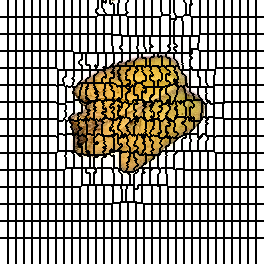

The file beside this chart, header and first rows:
0, 0, 0, 0, 0, 0, 0, 0, 1, 1, 1, 1, 1, 1, 1, 1, 2, 2, 2, 2, 2, 2, 2, 2
0, 0, 0, 0, 0, 0, 0, 0, 1, 1, 1, 1, 1, 1, 1, 1, 2, 2, 2, 2, 2, 2, 2, 2
0, 0, 0, 0, 0, 0, 0, 0, 1, 1, 1, 1, 1, 1, 1, 1, 2, 2, 2, 2, 2, 2, 2, 2
0, 0, 0, 0, 0, 0, 0, 0, 1, 1, 1, 1, 1, 1, 1, 1, 2, 2, 2, 2, 2, 2, 2, 2
0, 0, 0, 0, 0, 0, 0, 0, 1, 1, 1, 1, 1, 1, 1, 1, 2, 2, 2, 2, 2, 2, 2, 2
0, 0, 0, 0, 0, 0, 0, 0, 1, 1, 1, 1, 1, 1, 1, 1, 2, 2, 2, 2, 2, 2, 2, 2
0, 0, 0, 0, 0, 0, 0, 0, 1, 1, 1, 1, 1, 1, 1, 1, 2, 2, 2, 2, 2, 2, 2, 2
0, 0, 0, 0, 0, 0, 0, 0, 1, 1, 1, 1, 1, 1, 1, 1, 2, 2, 2, 2, 2, 2, 2, 2
0, 0, 0, 0, 0, 0, 0, 0, 1, 1, 1, 1, 1, 1, 1, 1, 2, 2, 2, 2, 2, 2, 2, 2
0, 0, 0, 0, 0, 0, 0, 0, 1, 1, 1, 1, 1, 1, 1, 1, 2, 2, 2, 2, 2, 2, 2, 2
0, 0, 0, 0, 0, 0, 0, 0, 1, 1, 1, 1, 1, 1, 1, 1, 2, 2, 2, 2, 2, 2, 2, 2
0, 0, 0, 0, 0, 0, 0, 0, 1, 1, 1, 1, 1, 1, 1, 1, 2, 2, 2, 2, 2, 2, 2, 2
0, 0, 0, 0, 0, 0, 0, 0, 1, 1, 1, 1, 1, 1, 1, 1, 2, 2, 2, 2, 2, 2, 2, 2
0, 0, 0, 0, 0, 0, 0, 0, 1, 1, 1, 1, 1, 1, 1, 1, 2, 2, 2, 2, 2, 2, 2, 2
0, 0, 0, 0, 0, 0, 0, 0, 1, 1, 1, 1, 1, 1, 1, 1, 2, 2, 2, 2, 2, 2, 2, 2
0, 0, 0, 0, 0, 0, 0, 0, 1, 1, 1, 1, 1, 1, 1, 1, 2, 2, 2, 2, 2, 2, 2, 2
0, 0, 0, 0, 0, 0, 0, 0, 1, 1, 1, 1, 1, 1, 1, 1, 2, 2, 2, 2, 2, 2, 2, 2
40, 40, 40, 40, 40, 40, 40, 40, 41, 41, 41, 41, 41, 41, 41, 41, 42, 42, 42, 42, 42, 42, 42, 42
40, 40, 40, 40, 40, 40, 40, 40, 41, 41, 41, 41, 41, 41, 41, 41, 42, 42, 42, 42, 42, 42, 42, 42
40, 40, 40, 40, 40, 40, 40, 40, 41, 41, 41, 41, 41, 41, 41, 41, 42, 42, 42, 42, 42, 42, 42, 42
40, 40, 40, 40, 40, 40, 40, 40, 41, 41, 41, 41, 41, 41, 41, 41, 42, 42, 42, 42, 42, 42, 42, 42
40, 40, 40, 40, 40, 40, 40, 40, 41, 41, 41, 41, 41, 41, 41, 41, 42, 42, 42, 42, 42, 42, 42, 42
40, 40, 40, 40, 40, 40, 40, 40, 41, 41, 41, 41, 41, 41, 41, 41, 42, 42, 42, 42, 42, 42, 42, 42
40, 40, 40, 40, 40, 40, 40, 40, 41, 41, 41, 41, 41, 41, 41, 41, 42, 42, 42, 42, 42, 42, 42, 42
40, 40, 40, 40, 40, 40, 40, 40, 41, 41, 41, 41, 41, 41, 41, 41, 42, 42, 42, 42, 42, 42, 42, 42
40, 40, 40, 40, 40, 40, 40, 40, 41, 41, 41, 41, 41, 41, 41, 41, 42, 42, 42, 42, 42, 42, 42, 42
40, 40, 40, 40, 40, 40, 40, 40, 41, 41, 41, 41, 41, 41, 41, 41, 42, 42, 42, 42, 42, 42, 42, 42
40, 40, 40, 40, 40, 40, 40, 40, 41, 41, 41, 41, 41, 41, 41, 41, 42, 42, 42, 42, 42, 42, 42, 42
40, 40, 40, 40, 40, 40, 40, 40, 41, 41, 41, 41, 41, 41, 41, 41, 42, 42, 42, 42, 42, 42, 42, 42
40, 40, 40, 40, 40, 40, 40, 40, 41, 41, 41, 41, 41, 41, 41, 41, 42, 42, 42, 42, 42, 42, 42, 42
40, 40, 40, 40, 40, 40, 40, 40, 41, 41, 41, 41, 41, 41, 41, 41, 42, 42, 42, 42, 42, 42, 42, 42
40, 40, 40, 40, 40, 40, 40, 40, 41, 41, 41, 41, 41, 41, 41, 41, 42, 42, 42, 42, 42, 42, 42, 42
40, 40, 40, 40, 40, 40, 40, 40, 41, 41, 41, 41, 41, 41, 41, 41, 42, 42, 42, 42, 42, 42, 42, 42
40, 40, 40, 40, 40, 40, 40, 40, 41, 41, 41, 41, 41, 41, 41, 41, 42, 42, 42, 42, 42, 42, 42, 42
67, 67, 67, 67, 67, 67, 67, 67, 68, 68, 68, 68, 68, 68, 68, 68, 69, 69, 69, 69, 69, 69, 69, 69
67, 67, 67, 67, 67, 67, 67, 67, 68, 68, 68, 68, 68, 68, 68, 68, 69, 69, 69, 69, 69, 69, 69, 69
67, 67, 67, 67, 67, 67, 67, 67, 68, 68, 68, 68, 68, 68, 68, 68, 69, 69, 69, 69, 69, 69, 69, 69
67, 67, 67, 67, 67, 67, 67, 67, 68, 68, 68, 68, 68, 68, 68, 68, 69, 69, 69, 69, 69, 69, 69, 69
67, 67, 67, 67, 67, 67, 67, 67, 68, 68, 68, 68, 68, 68, 68, 68, 69, 69, 69, 69, 69, 69, 69, 69
67, 67, 67, 67, 67, 67, 67, 67, 68, 68, 68, 68, 68, 68, 68, 68, 69, 69, 69, 69, 69, 69, 69, 69
67, 67, 67, 67, 67, 67, 67, 67, 68, 68, 68, 68, 68, 68, 68, 68, 69, 69, 69, 69, 69, 69, 69, 69
67, 67, 67, 67, 67, 67, 67, 67, 68, 68, 68, 68, 68, 68, 68, 68, 69, 69, 69, 69, 69, 69, 69, 69
67, 67, 67, 67, 67, 67, 67, 67, 68, 68, 68, 68, 68, 68, 68, 68, 69, 69, 69, 69, 69, 69, 69, 69
67, 67, 67, 67, 67, 67, 67, 67, 68, 68, 68, 68, 68, 68, 68, 68, 69, 69, 69, 69, 69, 69, 69, 69
67, 67, 67, 67, 67, 67, 67, 67, 68, 68, 68, 68, 68, 68, 68, 68, 69, 69, 69, 69, 69, 69, 69, 69
67, 67, 67, 67, 67, 67, 67, 67, 68, 68, 68, 68, 68, 68, 68, 68, 69, 69, 69, 69, 69, 69, 69, 69
67, 67, 67, 67, 67, 67, 67, 67, 68, 68, 68, 68, 68, 68, 68, 68, 69, 69, 69, 69, 69, 69, 69, 69
67, 67, 67, 67, 67, 67, 67, 67, 68, 68, 68, 68, 68, 68, 68, 68, 69, 69, 69, 69, 69, 69, 69, 69
67, 67, 67, 67, 67, 67, 67, 67, 68, 68, 68, 68, 68, 68, 68, 68, 69, 69, 69, 69, 69, 69, 69, 69
67, 67, 67, 67, 67, 67, 67, 67, 68, 68, 68, 68, 68, 68, 68, 68, 69, 69, 69, 69, 69, 69, 69, 69
67, 67, 67, 67, 67, 67, 67, 67, 68, 68, 68, 68, 68, 68, 68, 68, 69, 69, 69, 69, 69, 69, 69, 69
102, 102, 102, 102, 102, 102, 102, 102, 103, 103, 103, 103, 103, 103, 103, 103, 104, 104, 104, 104, 104, 104, 104, 104
102, 102, 102, 102, 102, 102, 102, 102, 103, 103, 103, 103, 103, 103, 103, 103, 104, 104, 104, 104, 104, 104, 104, 104
102, 102, 102, 102, 102, 102, 102, 102, 103, 103, 103, 103, 103, 103, 103, 103, 104, 104, 104, 104, 104, 104, 104, 104
102, 102, 102, 102, 102, 102, 102, 102, 103, 103, 103, 103, 103, 103, 103, 103, 104, 104, 104, 104, 104, 104, 104, 104
102, 102, 102, 102, 102, 102, 102, 102, 103, 103, 103, 103, 103, 103, 103, 103, 104, 104, 104, 104, 104, 104, 104, 104
102, 102, 102, 102, 102, 102, 102, 102, 103, 103, 103, 103, 103, 103, 103, 103, 104, 104, 104, 104, 104, 104, 104, 104
102, 102, 102, 102, 102, 102, 102, 102, 103, 103, 103, 103, 103, 103, 103, 103, 104, 104, 104, 104, 104, 104, 104, 104
102, 102, 102, 102, 102, 102, 102, 102, 103, 103, 103, 103, 103, 103, 103, 103, 104, 104, 104, 104, 104, 104, 104, 104
102, 102, 102, 102, 102, 102, 102, 102, 103, 103, 103, 103, 103, 103, 103, 103, 104, 104, 104, 104, 104, 104, 104, 104
102, 102, 102, 102, 102, 102, 102, 102, 103, 103, 103, 103, 103, 103, 103, 103, 104, 104, 104, 104, 104, 104, 104, 104
... 203 more rows
